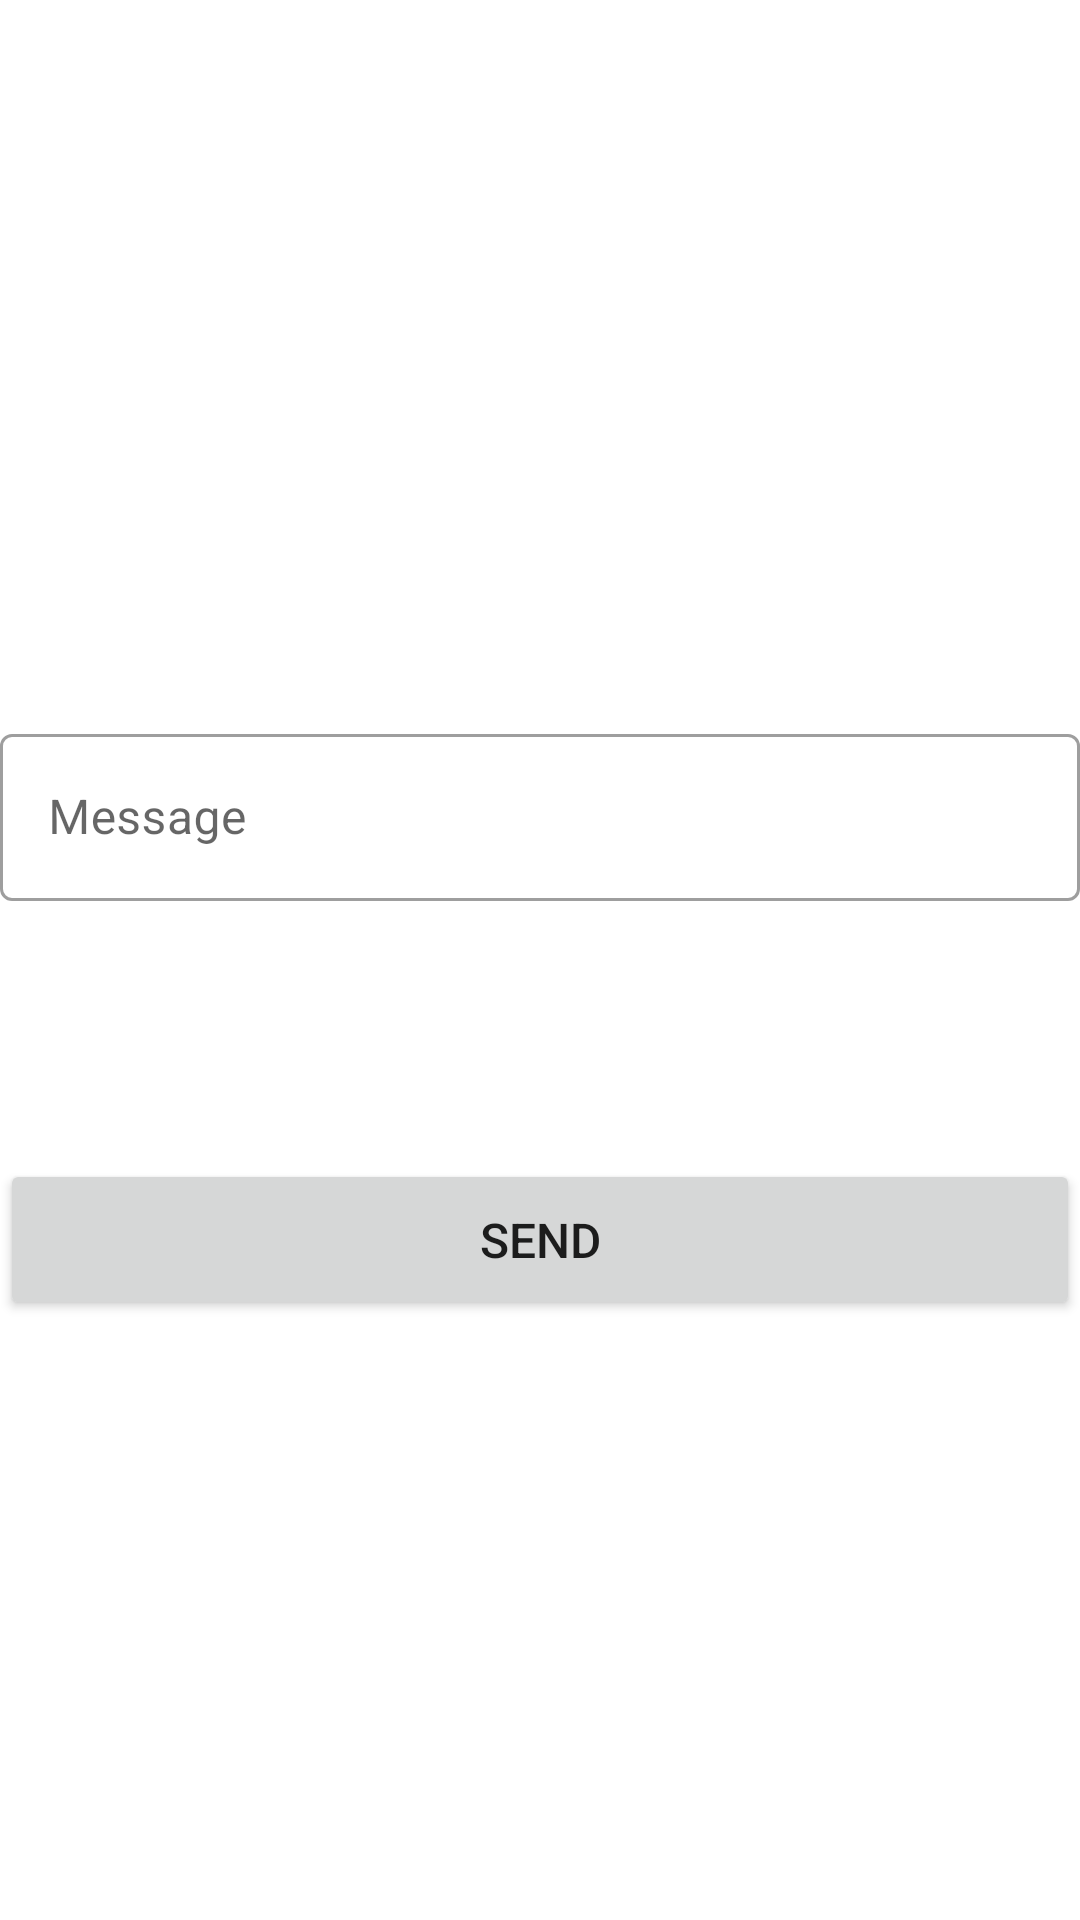

The Android layout XML behind this screen, and the referenced resources:
<!-- AndroidManifest.xml: application theme Theme.Java3hw3 -->
<!-- res/layout/fragment_first.xml -->
<?xml version="1.0" encoding="utf-8"?>
<FrameLayout xmlns:android="http://schemas.android.com/apk/res/android"
    xmlns:tools="http://schemas.android.com/tools"
    android:layout_width="match_parent"
    android:layout_height="match_parent"
    android:layout_marginHorizontal="16dp"
    tools:context=".FirstFragment">

    
    <com.google.android.material.textfield.TextInputLayout
        android:layout_gravity="center"
        android:layout_marginBottom="50dp"
        android:layout_width="match_parent"
        style="@style/Widget.MaterialComponents.TextInputLayout.OutlinedBox"
        android:layout_height="wrap_content">

        <com.google.android.material.textfield.TextInputEditText
            android:id="@+id/et_message"
            android:hint="Message"
            android:layout_width="match_parent"
            android:layout_height="wrap_content"/>

    </com.google.android.material.textfield.TextInputLayout>

    <Button
        android:id="@+id/btn_send_main"
        android:layout_marginBottom="200dp"
        android:paddingVertical="16dp"
        android:textSize="16sp"
        android:text="Send"
        android:layout_gravity="bottom"
        android:layout_width="match_parent"
        android:layout_height="wrap_content"/>


</FrameLayout>
<!-- resources referenced by this layout -->
<resources>
  <style name="Theme.Java3hw3" parent="Theme.MaterialComponents.DayNight.NoActionBar">
          
          <item name="colorPrimary">@color/yellow</item>
          <item name="colorPrimaryVariant">@color/purple_700</item>
          <item name="colorOnPrimary">@color/white</item>
          
          <item name="colorSecondary">@color/teal_200</item>
          <item name="colorSecondaryVariant">@color/teal_700</item>
          <item name="colorOnSecondary">@color/black</item>
          
          <item name="android:statusBarColor">@color/yellow</item>
  
          
      </style>
  <!-- not gathered from this repository: default colours our renderer supplied (Android Studio template values) -->
  <color name="purple_700">#FF3700B3</color>
  <color name="teal_200">#FF03DAC5</color>
  <color name="teal_700">#FF018786</color>
  <color name="black">#FF000000</color>
  <color name="white">#FFFFFFFF</color>
</resources>
